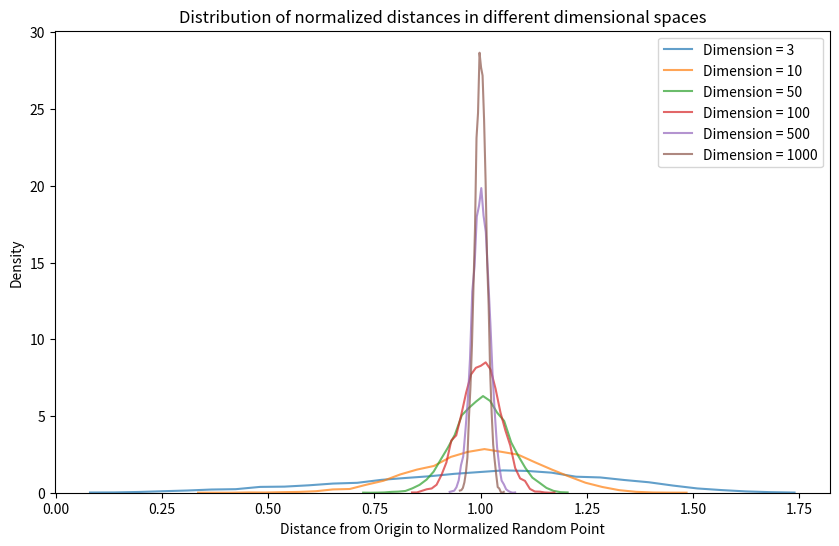
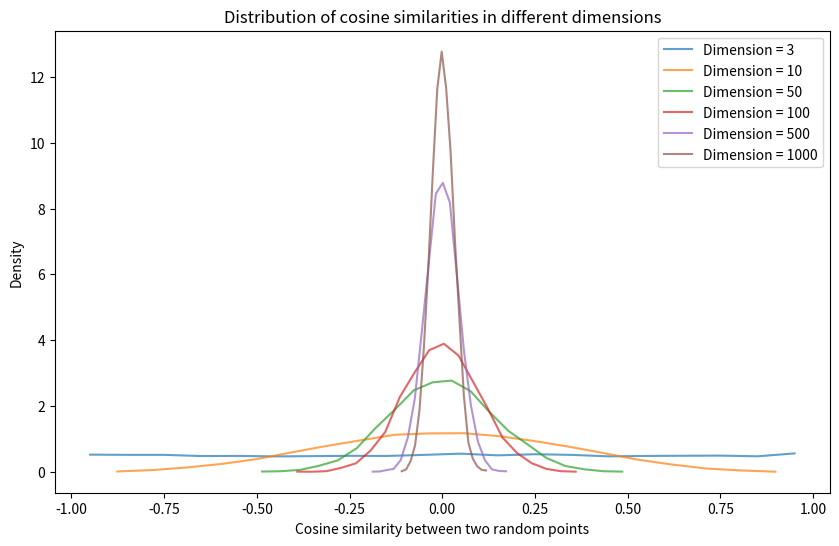
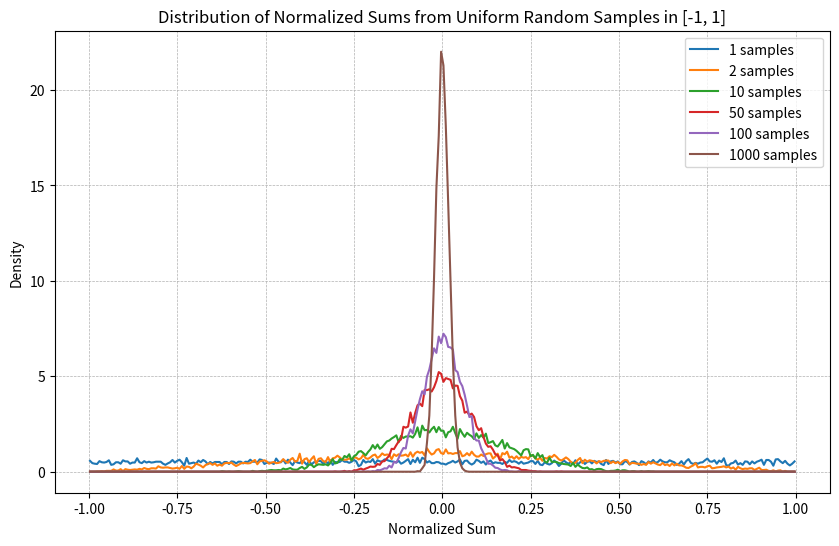

These charts were generated, in order, by the following Python code:
import numpy as np
import matplotlib.pyplot as plt

def sample_and_normalize_point_in_mdim_space(dim, num_samples):
    """dim次元空間でランダムに点をサンプリングし、原点からの平均距離で正規化"""
    points = [np.random.uniform(-1, 1, dim) for _ in range(num_samples)]
    avg_distance = np.mean([np.linalg.norm(p) for p in points])
    normalized_points = [p/avg_distance for p in points]
    return normalized_points
    
def visualize_normalized_distance_distribution_in_space(dimensions, num_samples):
    """指定した次元数の正規化された距離の分布を線で表示"""
    plt.figure(figsize=(10, 6))
    for dim in dimensions:
        normalized_distances = [np.linalg.norm(p) for p in sample_and_normalize_point_in_mdim_space(dim, num_samples)]
        hist, bins = np.histogram(normalized_distances, bins=30, density=True)
        bin_centers = (bins[:-1] + bins[1:]) / 2
        plt.plot(bin_centers, hist, label=f"Dimension = {dim}", alpha=0.7)
    
    plt.xlabel("Distance from Origin to Normalized Random Point")
    plt.ylabel("Density")
    plt.title("Distribution of normalized distances in different dimensional spaces")
    #plt.xlim(0, 2)
    plt.ylim(0,)
    plt.legend()
    plt.show()

# 低次元から高次元におけるランダムに生成したベクトル間の頂点距離の分布を比較
visualize_normalized_distance_distribution_in_space([3, 10, 50, 100, 500, 1000], 10000)

import numpy as np
import matplotlib.pyplot as plt

def sample_point_in_mdim_space(dim):
    """指定された次元空間でランダムに点をサンプリング"""
    return np.random.uniform(-1, 1, dim)

def cosine_similarity(v1, v2):
    """2つのベクトル間のコサイン類似度を計算"""
    dot_product = np.dot(v1, v2)
    norm_v1 = np.linalg.norm(v1)
    norm_v2 = np.linalg.norm(v2)
    return dot_product / (norm_v1 * norm_v2)

def visualize_distance_and_cosine_similarity_distribution(dimensions, num_pairs=1000):
    plt.figure(figsize=(10, 6))

    # plot for cosine similarity distribution
    for dim in dimensions:
        similarities = [cosine_similarity(sample_point_in_mdim_space(dim), sample_point_in_mdim_space(dim)) for _ in range(num_pairs)]
        hist, bins = np.histogram(similarities, bins=20, density=True)
        bin_centers = (bins[:-1] + bins[1:]) / 2
        plt.plot(bin_centers, hist, label=f"Dimension = {dim}", alpha=0.7)
    plt.xlabel("Cosine similarity between two random points")
    plt.ylabel("Density")
    plt.title("Distribution of cosine similarities in different dimensions")
    plt.legend()

    plt.show()

# 低次元から高次元におけるランダムに生成したベクトル間のコサイン類似度の分布を比較
visualize_distance_and_cosine_similarity_distribution([3, 10, 50, 100, 500, 1000], 10000)

import numpy as np
import matplotlib.pyplot as plt

def plot_normalized_clt_line(samples_list):
    """[-1, 1]の一様分布からのサンプルの平均で正規化された合計の分布を線でプロットする関数"""
    plt.figure(figsize=(10, 6))
    
    for num_samples in samples_list:
        # [-1, 1]の一様分布からサンプルを取得
        normalized_sums = [(np.sum(np.random.uniform(-1, 1, num_samples)) / num_samples) for _ in range(10000)]
        
        hist, bins = np.histogram(normalized_sums, bins=300, density=True, range=[-1, 1])
        bin_centers = (bins[:-1] + bins[1:]) / 2
        plt.plot(bin_centers, hist, label=f"{num_samples} samples")
        
    plt.title("Distribution of Normalized Sums from Uniform Random Samples in [-1, 1]")
    plt.xlabel("Normalized Sum")
    plt.ylabel("Density")
    plt.legend()
    plt.grid(True, which="both", linestyle="--", linewidth=0.5)
    plt.show()

# 乱数のサンプル数のリスト
samples_list = [1, 2, 10, 50, 100, 1000]
plot_normalized_clt_line(samples_list)
